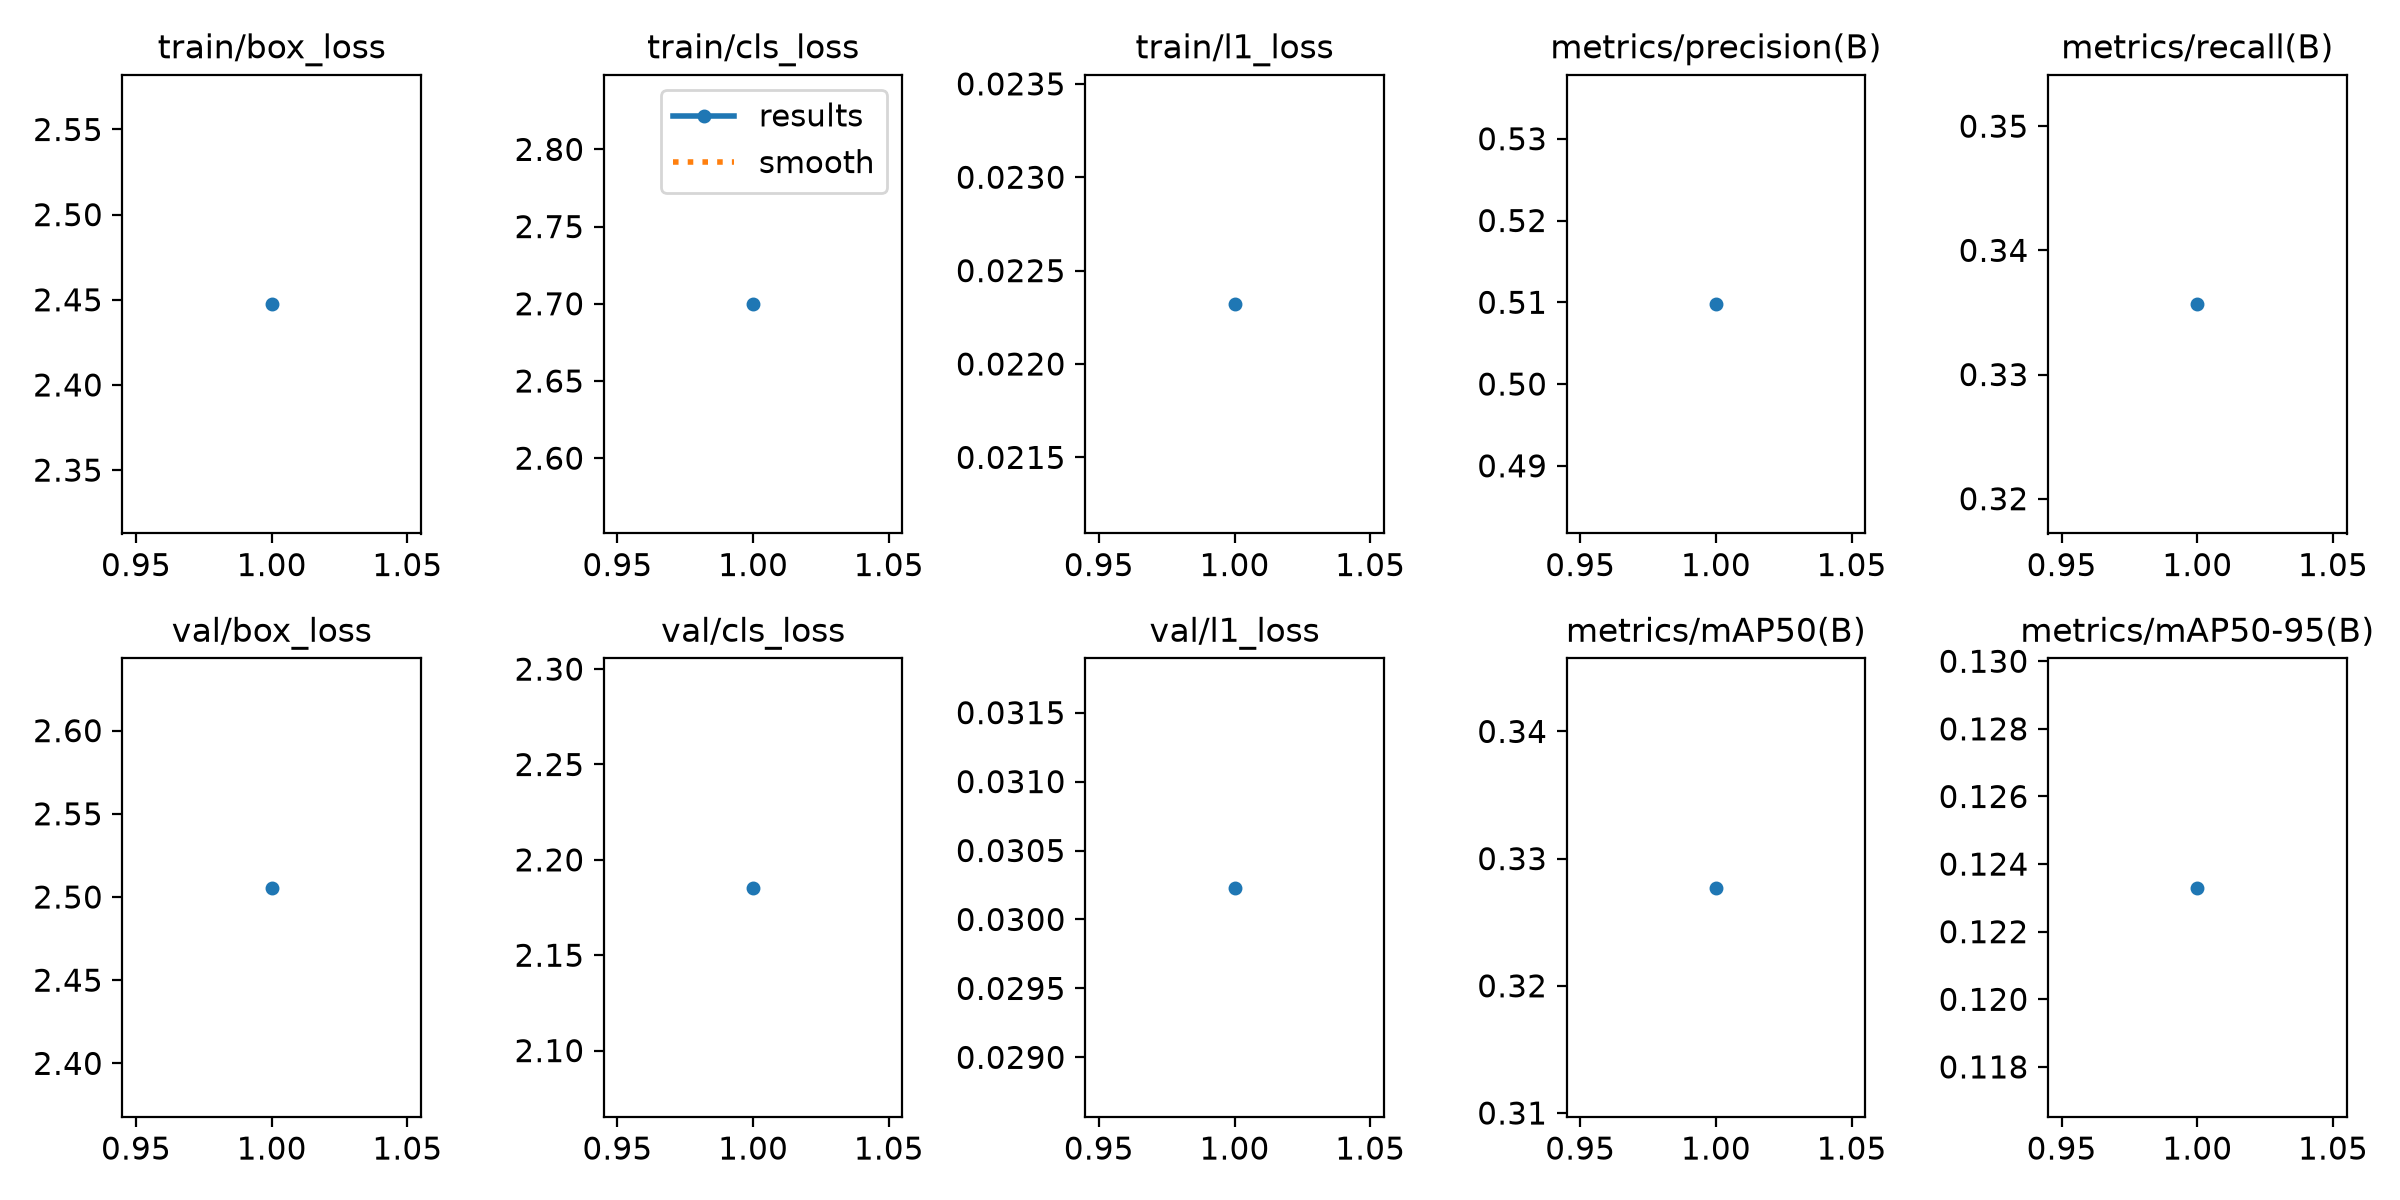

Values plotted in this chart, from the file beside it:
epoch, time, train/box_loss, train/cls_loss, train/l1_loss, metrics/precision(B), metrics/recall(B), metrics/mAP50(B), metrics/mAP50-95(B), val/box_loss, val/cls_loss, val/l1_loss, lr/pg0, lr/pg1, lr/pg2
1, 46.78, 2.447, 2.7, 0.02232, 0.5098, 0.3357, 0.3277, 0.1233, 2.506, 2.185, 0.03023, 0.002, 0.002, 0.002
